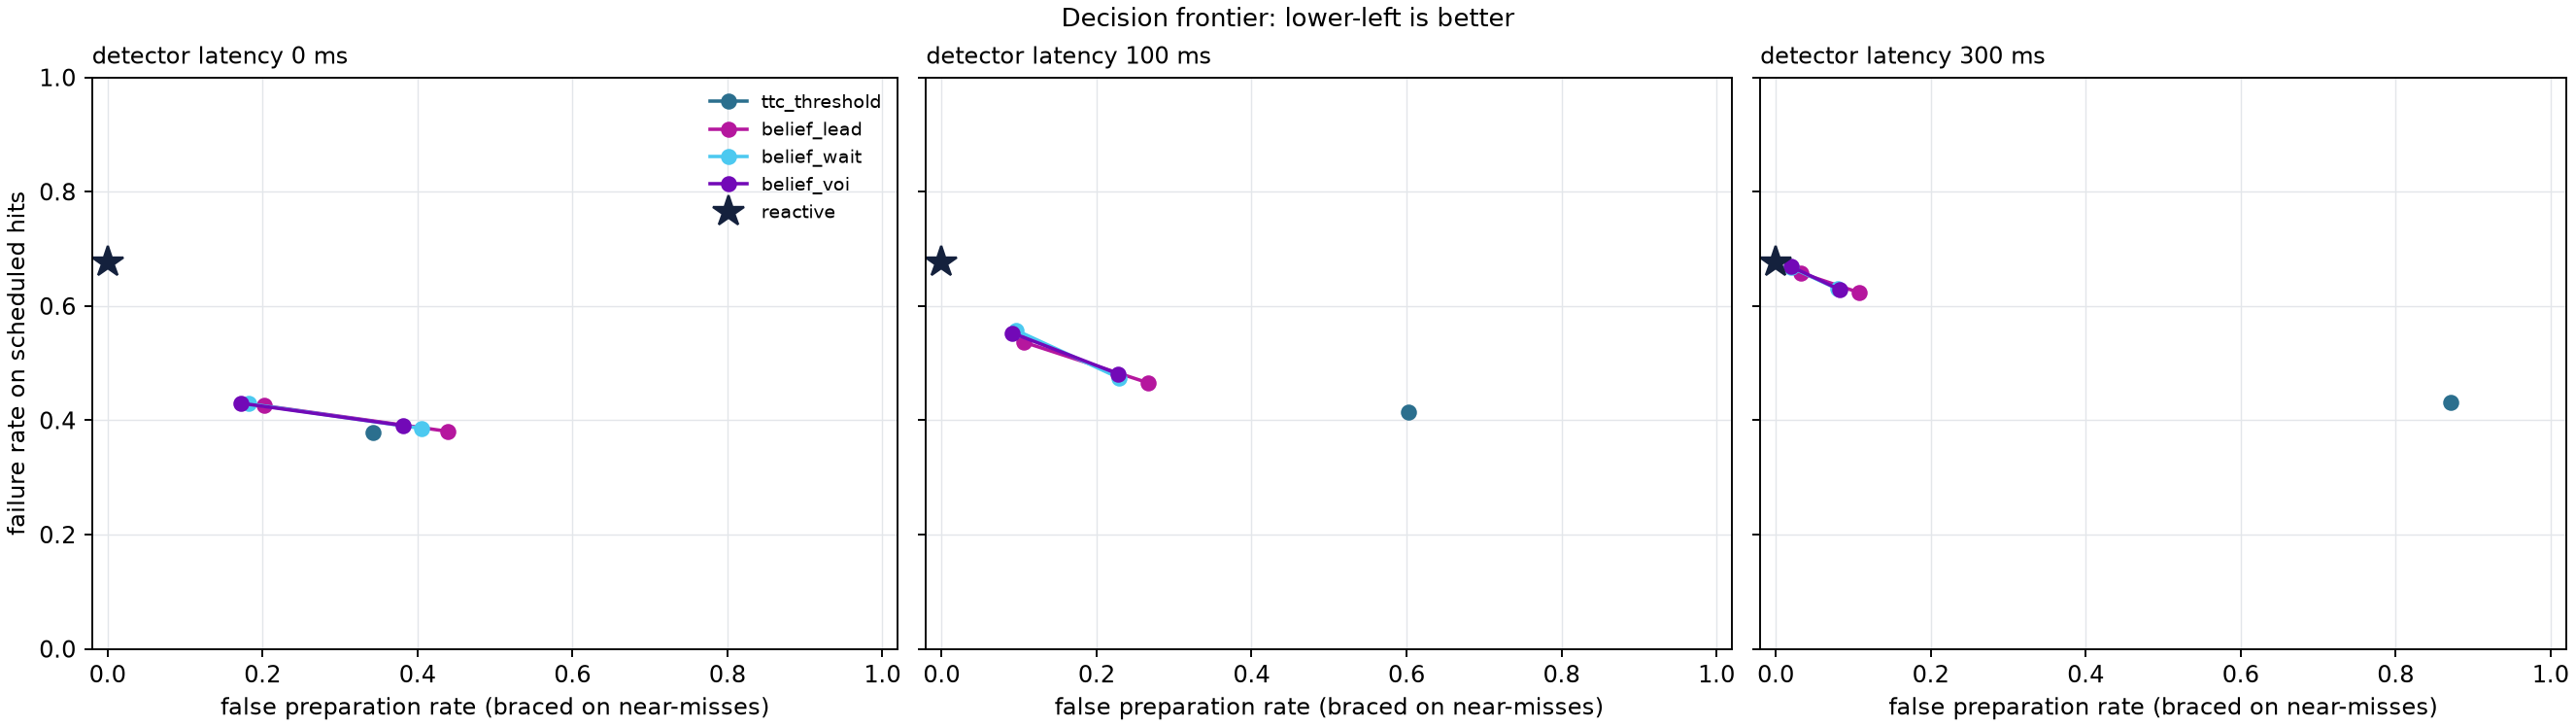

The table this chart was drawn from, first rows:
method, param, latency_steps, fall_rate_hits, fall_rate_given_contact, contact_rate_hits, false_prep_rate, braced_on_hits, braced_s, progress_m, fall_rate_miss, progress_loss_m, n_total
reactive, 0, 0, 0.6766, 0.6897, 0.9801, 0, 0, 0, 1.454, 0, 0, 2048
ttc_threshold, 0.3, 0, 0.3779, 0.4036, 0.9346, 0.3423, 0.9979, 0.5904, 1.52, 0, -0.0661, 2048
ttc_threshold, 0.3, 5, 0.4136, 0.4391, 0.9403, 0.6031, 0.9972, 0.624, 1.491, 0, -0.03705, 2048
ttc_threshold, 0.3, 15, 0.4313, 0.4611, 0.934, 0.8705, 0.9837, 0.6705, 1.457, 0, -0.002643, 2048
belief_lead, 0.05, 0, 0.3807, 0.4144, 0.9177, 0.4387, 0.9894, 0.7214, 1.452, 0, 0.002187, 2048
belief_lead, 0.05, 5, 0.4654, 0.4942, 0.9403, 0.2668, 0.7791, 0.4795, 1.502, 0, -0.04755, 2048
belief_lead, 0.05, 15, 0.6234, 0.6489, 0.9595, 0.1079, 0.268, 0.1617, 1.451, 0, 0.00302, 2048
belief_lead, 0.1, 0, 0.4256, 0.4575, 0.929, 0.2022, 0.775, 0.5348, 1.499, 0, -0.04462, 2048
belief_lead, 0.1, 5, 0.5366, 0.561, 0.9552, 0.1065, 0.46, 0.289, 1.495, 0, -0.04024, 2048
belief_lead, 0.1, 15, 0.6575, 0.675, 0.973, 0.03283, 0.09378, 0.05814, 1.448, 0, 0.006149, 2048
belief_wait, 0.05, 0, 0.3858, 0.4181, 0.9212, 0.4047, 0.9873, 0.698, 1.457, 0, -0.00271, 2048
belief_wait, 0.05, 5, 0.4739, 0.4999, 0.9467, 0.2295, 0.7571, 0.4535, 1.504, 0, -0.04999, 2048
belief_wait, 0.05, 15, 0.6297, 0.6527, 0.9638, 0.07983, 0.2346, 0.1375, 1.451, 0, 0.003243, 2048
belief_wait, 0.1, 0, 0.4291, 0.4599, 0.9319, 0.1819, 0.7566, 0.5127, 1.507, 0, -0.05251, 2048
belief_wait, 0.1, 5, 0.5579, 0.582, 0.9573, 0.09569, 0.4089, 0.2611, 1.484, 0, -0.02939, 2048
belief_wait, 0.1, 15, 0.6674, 0.6852, 0.973, 0.02025, 0.06106, 0.03819, 1.448, 0, 0.005942, 2048
belief_voi, 0.05, 0, 0.3908, 0.423, 0.9227, 0.3812, 0.9859, 0.6839, 1.46, 0, -0.005801, 2048
belief_voi, 0.05, 5, 0.4812, 0.5056, 0.9502, 0.2278, 0.7607, 0.4514, 1.499, 0, -0.04422, 2048
belief_voi, 0.05, 15, 0.6283, 0.6508, 0.9645, 0.08295, 0.2296, 0.1339, 1.454, 0, 0.0005345, 2048
belief_voi, 0.1, 0, 0.4298, 0.4592, 0.9347, 0.1726, 0.7551, 0.5041, 1.511, 0, -0.05637, 2048
belief_voi, 0.1, 5, 0.5529, 0.5773, 0.9566, 0.09096, 0.411, 0.2594, 1.486, 0, -0.03148, 2048
belief_voi, 0.1, 15, 0.6688, 0.6857, 0.9744, 0.02009, 0.06034, 0.0372, 1.446, 0, 0.008214, 2048
